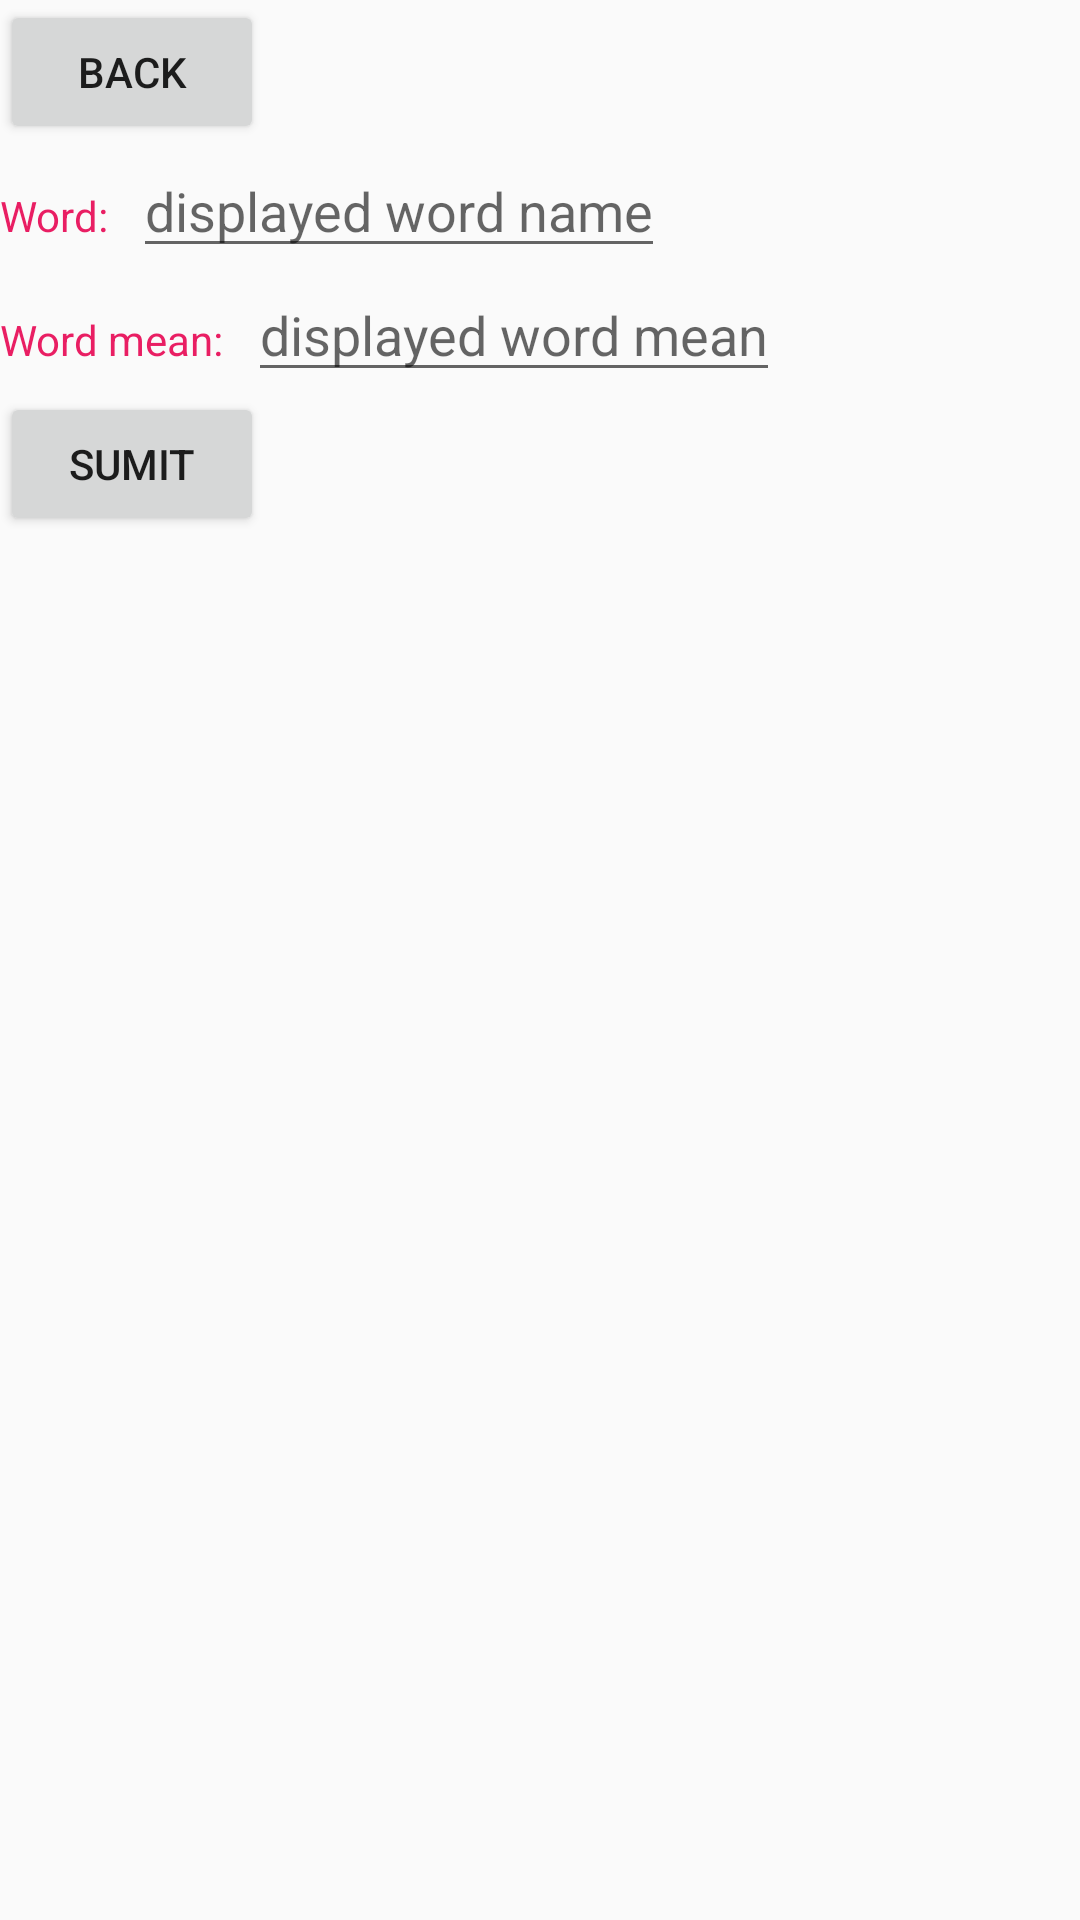

Reconstruct the res/layout file that produces this screen, plus the resources it refers to.
<!-- AndroidManifest.xml: application theme Theme.FinalApplicationShare -->
<!-- res/layout/activity_add_word.xml -->
<?xml version="1.0" encoding="utf-8"?>
<LinearLayout xmlns:android="http://schemas.android.com/apk/res/android"
    xmlns:app="http://schemas.android.com/apk/res-auto"
    xmlns:tools="http://schemas.android.com/tools"
    android:layout_width="match_parent"
    android:layout_height="match_parent"
    android:orientation="vertical"
    tools:context=".AddWordActivity">

    <Button
    android:layout_width="wrap_content"
    android:layout_height="wrap_content"
    android:id="@+id/btnBackTopic"
    android:text="back"
    />
    <LinearLayout
        android:layout_width="wrap_content"
        android:layout_height="wrap_content"
        android:orientation="horizontal">

        <TextView
            android:layout_width="wrap_content"
            android:layout_height="wrap_content"
            android:text="Word: "
            android:textColor="#E91E63" />

        <EditText
            android:id="@+id/txtAddWordName"
            android:layout_width="wrap_content"
            android:layout_height="wrap_content"
            android:layout_marginLeft="5dp"
            android:hint="displayed word name" />
    </LinearLayout>

    <LinearLayout
        android:layout_width="wrap_content"
        android:layout_height="wrap_content"
        android:orientation="horizontal">

        <TextView
            android:layout_width="wrap_content"
            android:layout_height="wrap_content"
            android:text="Word mean: "
            android:textColor="#E91E63" />

        <EditText
            android:id="@+id/txtWordMean"
            android:layout_width="wrap_content"
            android:layout_height="wrap_content"
            android:layout_marginLeft="5dp"
            android:hint="displayed word mean" />
    </LinearLayout>
    <Button
        android:layout_width="wrap_content"
        android:layout_height="wrap_content"
        android:text="sumit"
        android:id="@+id/btnAddWord"/>


</LinearLayout>
<!-- resources referenced by this layout -->
<resources>
  <style name="Theme.FinalApplicationShare" parent="Base.Theme.FinalApplicationShare" />
  <style name="Base.Theme.FinalApplicationShare" parent="Theme.AppCompat.DayNight.DarkActionBar">
          
          
      </style>
</resources>
